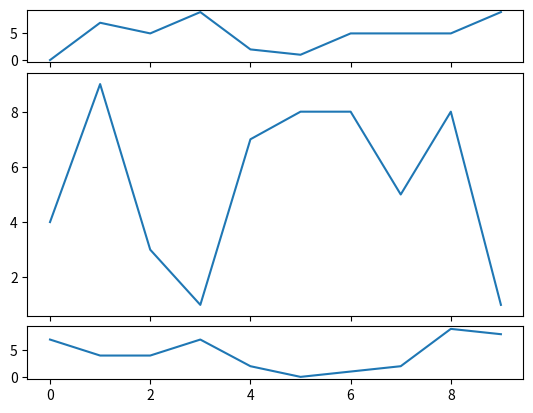

This chart was generated by the following Python code:
import random
import matplotlib.pyplot as plt

fig = plt.figure()

def create_plots():
    xs = []
    ys = []

    for i in range(10):
        x = i
        y = random.randrange(10)

        xs.append(x)
        ys.append(y)
    return xs, ys

# # add subplots syntax
# ax1 = fig.add_subplot(221)
# ax2 = fig.add_subplot(222)
# ax3 = fig.add_subplot(212)

# subplot2grid

ax1 = plt.subplot2grid((6,1), (0,0), rowspan=1, colspan=1)
ax2 = plt.subplot2grid((6,1), (1,0), rowspan=4, colspan=1)
ax3 = plt.subplot2grid((6,1), (5,0), rowspan=1, colspan=1)

x, y = create_plots()
ax1.plot(x,y)

x, y = create_plots()
ax2.plot(x,y)

x, y = create_plots()
ax3.plot(x,y)

plt.show()